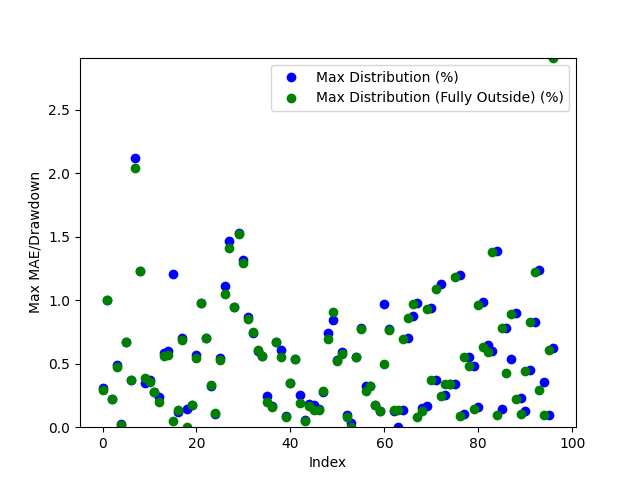

The table this chart was drawn from, first rows:
Date, Day of the Week, Win/(Loss), Opening Range High, Opening Range Low, Daily High, Daily Low, Initial Range Size ($), Range Size (ticks), Range Size (points), First Candle Close Outside of Range Time, First Candle Close Price, First Candle Close Condition, First Candle Close Fully Outside of Open…, First Fully Close Price, First Fully Close Condition, Max Distribution (%), Max Distribution/Drawdown (points), Max Distribution (Fully Outside) (%), Max Distribution/Drawdown (Fully Outside…, Date of Cross, Cross of Opening Range Closing Time, Cross of Opening Range Low, Cross of Opening Range Low Price
2024-03-11, Monday, Loss, 2191, 2188, 2192, 2181, 2.8, 28, 0.28, 20:39:00, 2188, Below Opening Low, 20:44:00, 2187, Below Opening Low, 0.3118, 0.68, 0.2935, 0.64, 2024-03-13, 21:36:00, Crossed Below Opening Range Low, 2178
2024-03-12, Tuesday, Win, 2166, 2161, 2188, 2156, 4.2, 42, 0.42, 20:36:00, 2166, Above Opening High, 20:37:00, 2166, Above Opening High, 1.001, 2.19, 1.006, 2.2, 2024-03-15, 08:39:00, Crossed Below Opening Range Low, 2164
2024-03-13, Wednesday, Win, 2180, 2178, 2186, 2162, 2.1, 21, 0.21, 20:56:00, 2181, Above Opening High, 20:56:00, 2181, Above Opening High, 0.2196, 0.48, 0.2196, 0.48, 2024-03-17, 21:07:00, Crossed Below Opening Range Low, 2157
2024-03-14, Thursday, Loss, 2166, 2164, 2177, 2159, 1.6, 16, 0.16, 20:40:00, 2166, Above Opening High, 20:43:00, 2166, Above Opening High, 0.487, 1.06, 0.4778, 1.04, 2024-03-19, 21:15:00, , 
2024-03-17, Sunday, Loss, 2160, 2158, 2161, 2149, 2.6, 26, 0.26, 20:54:00, 2160, Above Opening High, 20:56:00, 2160, Above Opening High, 0.02314, 0.05, 0.01852, 0.04001, 2024-03-20, 21:11:00, , 
2024-03-18, Monday, Loss, 2166, 2164, 2167, 2149, 2.2, 22, 0.22, 21:09:00, 2164, Below Opening Low, 21:09:00, 2164, Below Opening Low, 0.6747, 1.45, 0.6747, 1.45, 2024-03-21, 21:36:00, Crossed Below Opening Range Low, 2182
2024-03-19, Tuesday, Loss, 2161, 2158, 2166, 2150, 2.8, 28, 0.28, 20:39:00, 2158, Below Opening Low, 20:39:00, 2158, Below Opening Low, 0.3721, 0.8, 0.3721, 0.8, 2024-03-25, 03:05:00, Crossed Below Opening Range Low, 2165
2024-03-20, Wednesday, Loss, 2208, 2198, 2215, 2152, 10.1, 101, 1.01, 20:36:00, 2198, Below Opening Low, 20:39:00, 2196, Below Opening Low, 2.123, 4.57, 2.04, 4.39, 2024-03-25, 21:06:00, Crossed Below Opening Range Low, 2172
2024-03-21, Thursday, Loss, 2186, 2183, 2214, 2168, 3.6, 36, 0.36, 20:34:00, 2187, Above Opening High, 20:35:00, 2187, Above Opening High, 1.233, 2.73, 1.233, 2.73, 2024-03-26, 21:05:00, , 
2024-03-24, Sunday, Win, 2170, 2165, 2180, 2165, 5.3, 53, 0.53, 21:16:00, 2172, Above Opening High, 21:17:00, 2171, Above Opening High, 0.3487, 0.76, 0.3854, 0.84, 2024-04-01, 10:01:00, Crossed Below Opening Range Low, 2260
2024-03-25, Monday, Win, 2174, 2172, 2182, 2164, 2.4, 24, 0.24, 20:35:00, 2174, Above Opening High, 20:42:00, 2175, Above Opening High, 0.3711, 0.81, 0.3528, 0.77, 2024-04-01, 21:06:00, Crossed Below Opening Range Low, 2268
2024-03-26, Tuesday, Win, 2179, 2176, 2201, 2170, 2.5, 25.0, 0.25, 20:33:00, 2176, Below Opening Low, 20:33:00, 2176, Below Opening Low, 0.2765, 0.6, 0.2765, 0.6, 2024-04-02, 23:13:00, , 
2024-03-27, Wednesday, Win, 2213, 2187, 2218, 2174, 25.2, 252, 2.52, 22:20:00, 2213, Above Opening High, 22:25:00, 2214, Above Opening High, 0.2389, 0.53, 0.1984, 0.44, 2024-04-04, 01:54:00, Crossed Below Opening Range Low, 2316
2024-03-31, Sunday, Loss, 2271, 2260, 2286, 2270, 10.9, 109, 1.09, 20:31:00, 2273, Above Opening High, 20:32:00, 2273, Above Opening High, 0.5818, 1.33, 0.5643, 1.29, 2024-04-05, 04:11:00, , 
2024-04-01, Monday, Loss, 2272, 2268, 2286, 2249, 4.2, 42, 0.42, 20:34:00, 2273, Above Opening High, 20:37:00, 2273, Above Opening High, 0.6036, 1.38, 0.5729, 1.31, 2024-04-07, 21:29:00, , 
2024-04-02, Tuesday, Win, 2306, 2298, 2308, 2270, 7.7, 77, 0.77, 21:12:00, 2298, Below Opening Low, 23:17:00, 2307, Above Opening High, 1.211, 2.75, 0.05198, 0.12, 2024-04-10, 00:56:00, , 
2024-04-03, Wednesday, Win, 2321, 2316, 2325, 2286, 4.6, 46, 0.46, 20:56:00, 2322, Above Opening High, 20:57:00, 2322, Above Opening High, 0.1204, 0.28, 0.1333, 0.31, 2024-04-11, 04:14:00, Crossed Below Opening Range Low, 2350
2024-04-04, Thursday, Loss, 2310, 2302, 2325, 2286, 7.4, 74, 0.74, 20:40:00, 2302, Below Opening Low, 20:41:00, 2302, Below Opening Low, 0.7042, 1.61, 0.6867, 1.57, 2024-04-12, 12:29:00, Crossed Below Opening Range Low, 2391
2024-04-07, Sunday, Win, 2332, 2325, 2372, 2322, 7.1, 71, 0.71, 20:59:00, 2325, Below Opening Low, 21:00:00, 2322, Below Opening Low, 0.1465, 0.34, 0.004311, 0.01001, 2024-04-15, 13:29:00, , 
2024-04-08, Monday, Win, 2360, 2356, 2368, 2337, 4.0, 40.0, 0.4, 21:13:00, 2363, Above Opening High, 21:13:00, 2363, Above Opening High, 0.1774, 0.42, 0.1774, 0.42, 2024-04-16, 02:31:00, Crossed Below Opening Range Low, 2394
2024-04-09, Tuesday, Loss, 2374, 2371, 2384, 2357, 3.6, 36, 0.36, 20:45:00, 2370, Below Opening Low, 20:46:00, 2370, Below Opening Low, 0.5728, 1.35, 0.5473, 1.29, 2024-04-16, 23:28:00, Crossed Below Opening Range Low, 2397
2024-04-10, Wednesday, Win, 2354, 2351, 2378, 2337, 3.9, 39, 0.39, 21:06:00, 2355, Above Opening High, 21:07:00, 2355, Above Opening High, 0.9798, 2.33, 0.9798, 2.33, 2024-04-17, 21:31:00, Crossed Below Opening Range Low, 2380
2024-04-11, Thursday, Win, 2395, 2392, 2413, 2343, 2.7, 27, 0.27, 20:51:00, 2396, Above Opening High, 20:52:00, 2396, Above Opening High, 0.7046, 1.7, 0.7004, 1.69, 2024-04-19, 07:12:00, Crossed Below Opening Range Low, 2388
2024-04-14, Sunday, Win, 2382, 2373, 2381, 2364, 9.6, 96, 0.96, 20:31:00, 2372, Below Opening Low, 20:37:00, 2372, Below Opening Low, 0.3257, 0.77, 0.3299, 0.78, 2024-04-22, 21:17:00, , 
2024-04-15, Monday, Loss, 2403, 2397, 2406, 2340, 6.3, 63, 0.63, 20:38:00, 2403, Above Opening High, 20:39:00, 2403, Above Opening High, 0.1039, 0.25, 0.1081, 0.26, 2024-04-23, 23:20:00, , 
2024-04-16, Tuesday, Win, 2401, 2397, 2415, 2379, 4.2, 42, 0.42, 22:18:00, 2402, Above Opening High, 22:32:00, 2402, Above Opening High, 0.5466, 1.32, 0.5301, 1.28, 2024-04-24, 23:10:00, Crossed Below Opening Range Low, 2327
2024-04-17, Wednesday, Loss, 2385, 2380, 2412, 2379, 4.5, 45.0, 0.45, 21:00:00, 2385, Above Opening High, 21:03:00, 2387, Above Opening High, 1.111, 2.68, 1.049, 2.53, 2024-04-25, 21:35:00, , 
2024-04-18, Thursday, Loss, 2396, 2388, 2433, 2384, 7.9, 79, 0.79, 21:03:00, 2398, Above Opening High, 21:04:00, 2399, Above Opening High, 1.467, 3.57, 1.414, 3.44, 2024-04-29, 03:41:00, , 
2024-04-21, Sunday, Loss, 2402, 2397, 2399, 2374, 5.0, 50.0, 0.5, 20:42:00, 2396, Below Opening Low, 20:42:00, 2396, Below Opening Low, 0.9478, 2.25, 0.9478, 2.25, 2024-04-29, 22:10:00, Crossed Below Opening Range Low, 2343
2024-04-22, Monday, Win, 2348, 2344, 2387, 2309, 3.3, 33, 0.33, 20:31:00, 2344, Below Opening Low, 21:28:00, 2344, Below Opening Low, 1.533, 3.54, 1.525, 3.52, 2024-05-01, 06:51:00, , 
2024-04-23, Tuesday, Loss, 2338, 2335, 2346, 2305, 2.7, 27, 0.27, 20:38:00, 2335, Below Opening Low, 20:39:00, 2334, Below Opening Low, 1.319, 3.04, 1.293, 2.98, 2024-05-01, 22:33:00, Crossed Below Opening Range Low, 2331
2024-04-24, Wednesday, Win, 2330, 2327, 2351, 2316, 3.0, 30.0, 0.3, 20:41:00, 2330, Above Opening High, 20:42:00, 2331, Above Opening High, 0.8677, 2.04, 0.8507, 2.0, 2024-05-02, 22:21:00, Crossed Below Opening Range Low, 2309
2024-04-25, Thursday, Loss, 2344, 2341, 2358, 2324, 2.4, 24, 0.24, 20:31:00, 2341, Below Opening Low, 20:39:00, 2341, Below Opening Low, 0.7445, 1.73, 0.7488, 1.74, 2024-05-06, 21:50:00, Crossed Below Opening Range Low, 2332
2024-04-28, Sunday, Win, 2348, 2345, 2346, 2331, 3.1, 31, 0.31, 20:37:00, 2345, Below Opening Low, 20:38:00, 2345, Below Opening Low, 0.6006, 1.4, 0.6049, 1.41, 2024-05-07, 22:55:00, , 
2024-04-29, Monday, Win, 2346, 2343, 2359, 2337, 2.5, 25.0, 0.25, 20:36:00, 2346, Above Opening High, 20:44:00, 2346, Above Opening High, 0.5596, 1.32, 0.5596, 1.32, 2024-05-09, 05:47:00, Crossed Below Opening Range Low, 2314
2024-04-30, Tuesday, Loss, 2304, 2298, 2341, 2293, 5.5, 55.0, 0.55, 20:44:00, 2298, Below Opening Low, 20:49:00, 2297, Below Opening Low, 0.2442, 0.56, 0.2006, 0.46, 2024-05-12, 21:13:00, Crossed Below Opening Range Low, 2366
2024-05-01, Wednesday, Loss, 2335, 2331, 2340, 2292, 4.7, 47, 0.47, 21:06:00, 2336, Above Opening High, 21:07:00, 2336, Above Opening High, 0.1667, 0.39, 0.1582, 0.37, 2024-05-13, 21:12:00, , 
2024-05-02, Thursday, Win, 2314, 2309, 2330, 2294, 4.9, 49, 0.49, 21:05:00, 2315, Above Opening High, 21:06:00, 2315, Above Opening High, 0.6737, 1.57, 0.6694, 1.56, 2024-05-15, 09:53:00, Crossed Below Opening Range Low, 2359
2024-05-05, Sunday, Win, 2310, 2301, 2324, 2301, 9.1, 91, 0.91, 21:01:00, 2310, Above Opening High, 21:02:00, 2312, Above Opening High, 0.6066, 1.41, 0.5507, 1.28, 2024-05-15, 21:55:00, Crossed Below Opening Range Low, 2395
2024-05-06, Monday, Loss, 2337, 2333, 2339, 2317, 4.1, 41, 0.41, 20:54:00, 2337, Above Opening High, 20:55:00, 2338, Above Opening High, 0.08976, 0.21, 0.08121, 0.19, 2024-05-16, 22:26:00, , 
2024-05-07, Tuesday, Loss, 2324, 2322, 2334, 2314, 2.1, 21, 0.21, 20:41:00, 2322, Below Opening Low, 20:42:00, 2322, Below Opening Low, 0.3457, 0.8, 0.3457, 0.8, 2024-05-20, 08:21:00, Crossed Below Opening Range Low, 2420
2024-05-08, Wednesday, Loss, 2317, 2315, 2330, 2311, 2.1, 21, 0.21, 20:47:00, 2317, Above Opening High, 20:48:00, 2317, Above Opening High, 0.5409, 1.26, 0.5409, 1.26, 2024-05-20, 20:49:00, , 
2024-05-09, Thursday, Loss, 2356, 2353, 2363, 2313, 3.2, 32, 0.32, 21:01:00, 2357, Above Opening High, 21:02:00, 2358, Above Opening High, 0.2539, 0.6, 0.1905, 0.45, 2024-05-21, 22:06:00, , 
2024-05-12, Sunday, Loss, 2369, 2366, 2371, 2361, 3.5, 35.0, 0.35, 20:33:00, 2369, Above Opening High, 20:34:00, 2370, Above Opening High, 0.05906, 0.14, 0.0464, 0.11, 2024-05-23, 21:25:00, , 
2024-05-13, Monday, Win, 2345, 2343, 2364, 2339, 2.1, 21, 0.21, 20:35:00, 2343, Below Opening Low, 20:38:00, 2343, Below Opening Low, 0.1796, 0.42, 0.1668, 0.39, 2024-05-26, 21:12:00, , 
2024-05-14, Tuesday, Loss, 2362, 2360, 2367, 2342, 2.2, 22, 0.22, 21:31:00, 2363, Above Opening High, 21:32:00, 2364, Above Opening High, 0.1732, 0.41, 0.1394, 0.33, 2024-05-27, 21:35:00, , 
2024-05-15, Wednesday, Loss, 2399, 2395, 2403, 2357, 4.3, 43, 0.43, 20:54:00, 2399, Above Opening High, 20:57:00, 2400, Above Opening High, 0.1457, 0.35, 0.1332, 0.32, 2024-05-29, 21:14:00, , 
2024-05-16, Thursday, Loss, 2384, 2382, 2399, 2375, 1.9, 19, 0.19, 20:45:00, 2382, Below Opening Low, 20:46:00, 2382, Below Opening Low, 0.2779, 0.66, 0.2821, 0.67, 2024-05-30, 23:00:00, Crossed Below Opening Range Low, 2363
2024-05-19, Sunday, Win, 2426, 2421, 2445, 2425, 5.4, 54, 0.54, 20:31:00, 2427, Above Opening High, 20:33:00, 2428, Above Opening High, 0.7444, 1.82, 0.6912, 1.69, 2024-06-02, 23:29:00, Crossed Below Opening Range Low, 2344
2024-05-20, Monday, Loss, 2432, 2429, 2454, 2408, 2.7, 27, 0.27, 20:35:00, 2429, Below Opening Low, 20:50:00, 2432, Above Opening High, 0.8429, 2.03, 0.9086, 2.23, 2024-06-03, 21:07:00, Crossed Below Opening Range Low, 2370
2024-05-21, Tuesday, Loss, 2428, 2425, 2438, 2412, 2.6, 26, 0.26, 20:50:00, 2425, Below Opening Low, 20:52:00, 2425, Below Opening Low, 0.5265, 1.27, 0.5182, 1.25, 2024-06-04, 21:02:00, Crossed Below Opening Range Low, 2347
2024-05-22, Wednesday, Loss, 2386, 2383, 2423, 2368, 2.8, 28, 0.28, 20:48:00, 2382, Below Opening Low, 20:49:00, 2382, Below Opening Low, 0.5953, 1.41, 0.5742, 1.36, 2024-06-06, 09:05:00, Crossed Below Opening Range Low, 2373
2024-05-23, Thursday, Loss, 2335, 2329, 2376, 2326, 6.0, 60.0, 0.6, 21:06:00, 2329, Below Opening Low, 21:07:00, 2328, Below Opening Low, 0.09887, 0.23, 0.08167, 0.19, 2024-06-06, 21:10:00, Crossed Below Opening Range Low, 2395
2024-05-26, Sunday, Win, 2340, 2337, 2349, 2336, 3.0, 30.0, 0.3, 20:36:00, 2336, Below Opening Low, 20:42:00, 2336, Below Opening Low, 0.02997, 0.07, 0.004275, 0.009985, 2024-06-10, 07:01:00, , 
2024-05-27, Monday, Loss, 2355, 2352, 2360, 2339, 2.6, 26, 0.26, 21:11:00, 2352, Below Opening Low, 21:12:00, 2352, Below Opening Low, 0.5515, 1.29, 0.5515, 1.29, 2024-06-10, 21:01:00, Crossed Below Opening Range Low, 2325
2024-05-28, Tuesday, Win, 2362, 2359, 2366, 2341, 2.5, 25.0, 0.25, 20:34:00, 2359, Below Opening Low, 20:35:00, 2359, Below Opening Low, 0.7818, 1.83, 0.7732, 1.81, 2024-06-12, 02:18:00, , 
2024-05-29, Wednesday, Loss, 2338, 2334, 2362, 2327, 3.3, 33, 0.33, 20:36:00, 2334, Below Opening Low, 20:37:00, 2333, Below Opening Low, 0.3267, 0.76, 0.2837, 0.66, 2024-06-12, 21:09:00, Crossed Below Opening Range Low, 2333
2024-05-30, Thursday, Win, 2366, 2364, 2374, 2321, 1.9, 19, 0.19, 20:36:00, 2366, Above Opening High, 20:37:00, 2366, Above Opening High, 0.3286, 0.78, 0.3286, 0.78, 2024-06-17, 21:20:00, Crossed Below Opening Range Low, 2334
2024-06-02, Sunday, Loss, 2347, 2344, 2351, 2340, 2.4, 24, 0.24, 20:49:00, 2347, Above Opening High, 20:49:00, 2347, Above Opening High, 0.1744, 0.41, 0.1744, 0.41, 2024-06-18, 21:42:00, , 
2024-06-03, Monday, Loss, 2372, 2370, 2376, 2335, 2.3, 23, 0.23, 20:33:00, 2372, Above Opening High, 20:35:00, 2372, Above Opening High, 0.1305, 0.31, 0.1263, 0.3, 2024-06-21, 01:39:00, , 
... 37 more rows
